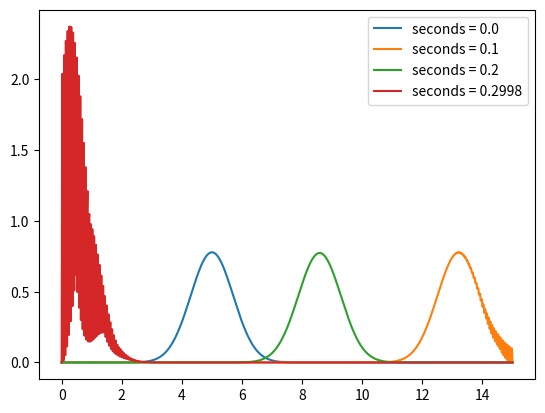

Recreate this plot in Python.
# I'll start with 2. 
# psi(x, t=0) is an eigenstate of the hamiltonian (inside well) iff
# H(psi) = E*psi
# iff (-(hbar^2/2m)(d^2/dx^2)+V(x,t=0))psi = k0^2/(2m)*psi
#   hbar^2/2m = 1
#   V(x) = 0
#   d^2/dx^2 psi = (-1/2*(2x-10)+ik0)^2 * psi 
#       = (x^2 + 10x + 2ixk0 + 25 + (10i-1)k0) * psi
# iff d^2/dx^2 psi = k0^2/(2m) * psi iff false
# so, it is not an eigenstate

#1. 
import numpy as np
import scipy as sp
import scipy.sparse
import scipy.sparse.linalg
import matplotlib.pyplot as plt

k0 = 17*np.pi
sigma0 = 0.5
dx = 0.02; dt = dx**2/2
h = dt/(2*dx**2)
Nx = int(15/dx)+1; Nt = int(1/dt)+1
X = [np.linspace(0,15,Nx) for _ in range(Nt)]
def Psi0(x):
    return np.exp(-1/2*((x-5)**2+sigma0**2)+k0*x*1j)
def RePsi0(x):
    return np.real(Psi0(x))
def ImPsi0(x):
    return np.imag(Psi0(x))
PSI = [[Psi0(x) for x in X[0]]]
PSI[0][0] = 0; PSI[0][Nx-1] = 0

# know: PSI[t][0] = PSI[t][Nx] = 0 for all t

# du/dt = Dd^2u/dx^2 for D = -1/i = i, u = psi
# dpsi/dt = id^2psi/dx^2
#   dpsi/dt = Re(dpsi/dt) + Im(dpsi/dt)i
#   d^2psi/dx^2 = Re(d^2psi/dx^2) + Im(d^2psi/dx^2)i
# Re(dpsi/dt) + Im(dpsi/dt)i = i(Re(d^2psi/dx^2) + Im(d^2psi/dx^2)i)
# we have a system of 2 eqs to solve
# Re(dpsi/dt) = -Im(d^2psi/dx^2) 
# Im(dpsi/dt) = Re(d^2psi/dx^2) 

# Crank-Nicholson:
# u[n+1][j] - u[n][j]
#   = Ddt/(2dx^2)[
#     (u[n+1][j+1]-2u[n+1][j]+u[n+1][j-1])
#     +(u[n][j+1]-2u[n][j]+u[n][j-1])
#   ]
# find u[n+1]
#   h = dt/(2dx^2)
#   U[n] = the column vector { u[n][j] } for all points in space j
#   D = i
# -ihu[n+1][j+1] +(1+2ih)u[n+1][j] -ihu[n+1][j-1] 
#   = ihu[n][j+1]+(1-2ih)u[n][j]+ihu[n][j-1]
# tridiag(-ih,1+2ih,-ih)U[n+1] = tridiag(ih,1-2ih,ih)U[n]
#    Q                                P

def init_tridiagQ():
    diags = [-1j*h*np.ones(Nx-3),(1+2j*h)*np.ones(Nx-2),-1j*h * np.ones(Nx-3)]
    return sp.sparse.diags(diags,(-1,0,1), format="csr")

def init_tridiagP():
    diags = [1j*h*np.ones(Nx-3),(1-2j*h)*np.ones(Nx-2),1j*h * np.ones(Nx-3)]
    return sp.sparse.diags(diags,(-1,0,1), format="csr")
tQ = init_tridiagQ()
tP = init_tridiagP()
def cn(Un):
    # returns U[n+1], excluding the endpoints which are 0
    b = np.matmul(tP.toarray(),np.array(Un))
    return sp.sparse.linalg.spsolve(tQ,b)

print("to {}".format(len(X)))
for i,x in enumerate(X):
    if i % 1000 == 0:
        print(i)
    nextU = cn(PSI[i][1:-1])
    nextU =  np.concatenate(([0],nextU,[0]))
    PSI += [nextU]



# 3. plot ||psi||^2 vs x
numsecs = int(dt*(Nt-1)+1)
#timestep_indexes = np.array([int(a) for a in np.array(range(numsecs))/dt])
timestep_indexes = np.array([0, int(0.1/dt),int(0.2/dt),int(0.3/dt)])
for t in timestep_indexes:
    plt.plot(X[int(t)],[psi*np.conj(psi) for psi in PSI[int(t)]],label="seconds = {}".format(t*dt))
plt.legend()
plt.show()